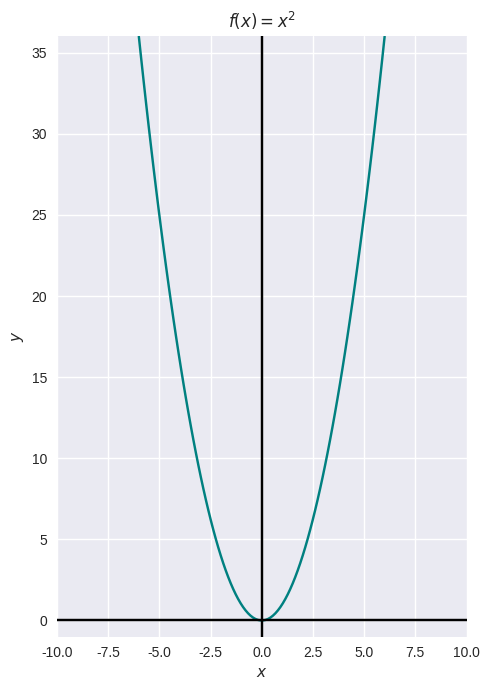
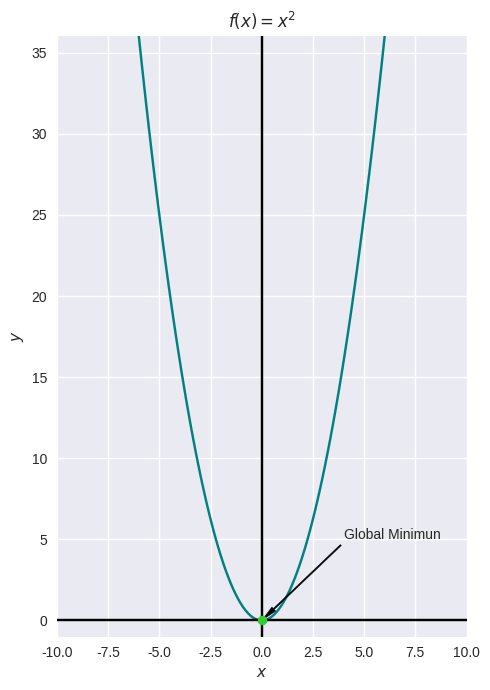
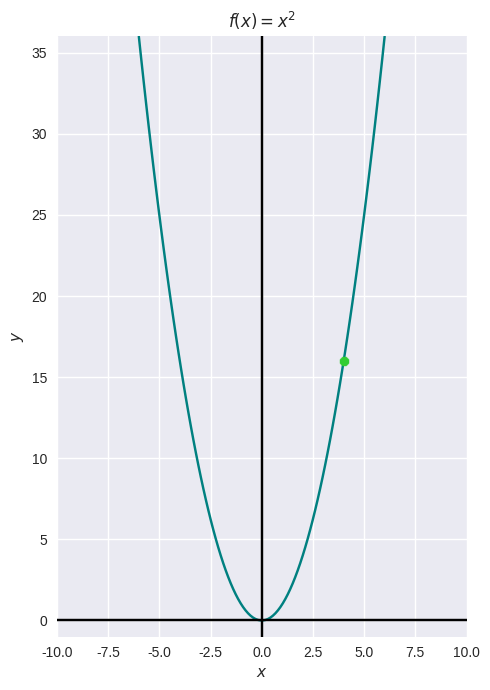
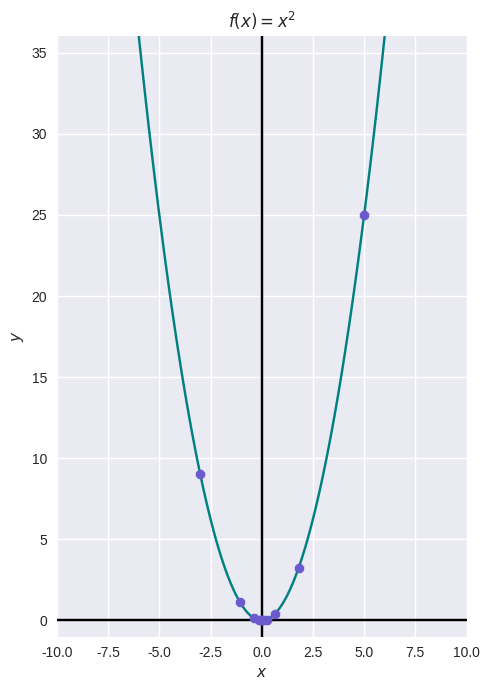
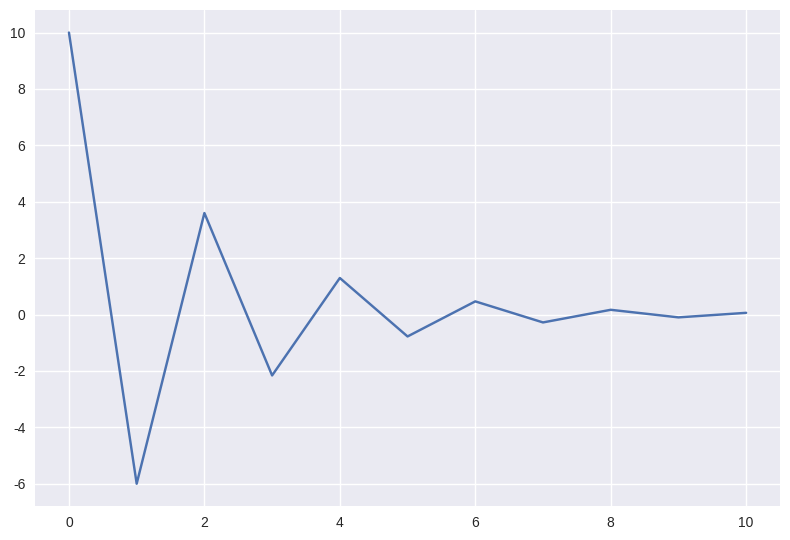
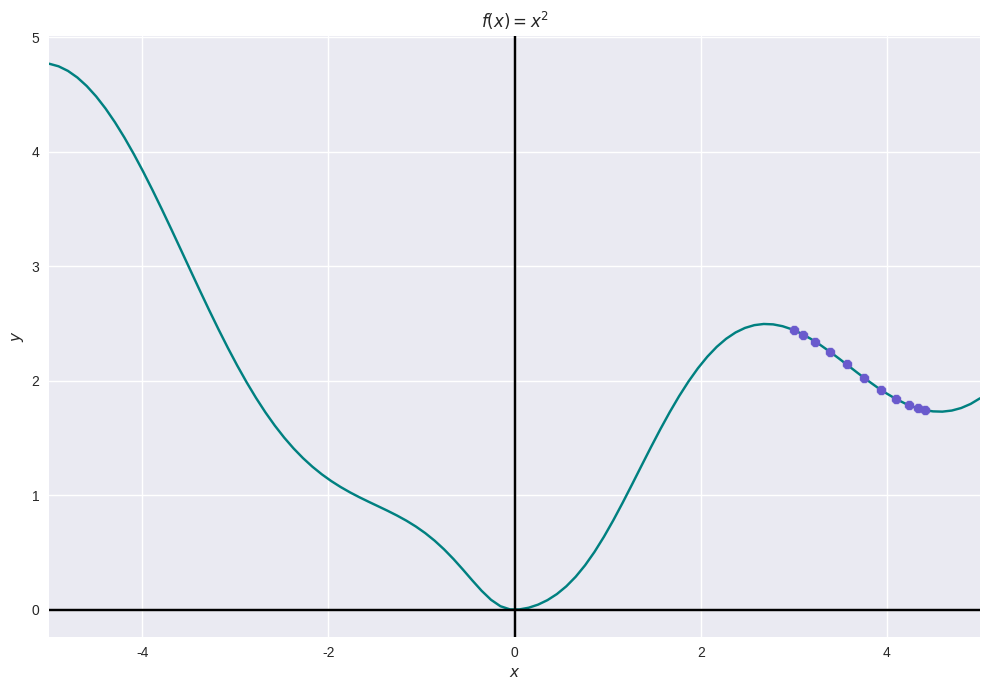

The matplotlib source for these figures, in order:
import numpy as np
import matplotlib.pyplot as plt
plt.style.use('seaborn-v0_8')

f = lambda x: x**2
h = 0.000000001

x = np.linspace(-6,6, 100)

fig, ax = plt.subplots(figsize = (5,7))
ax.plot(x,f(x), color = 'teal')
ax.axvline(c = 'black')
ax.axhline(c = 'black')
ax.set_xlim(-10,10)
ax.set_ylim(-1,36)
ax.set_xlabel('$x$')
ax.set_ylabel('$y$')
ax.set_title('$f(x)=x^2$')
plt.tight_layout()
plt.show()
fig.savefig('x2_func.png')

fix, ax = plt.subplots(figsize = (5,7))
ax.plot(x,f(x), color = 'teal')
ax.scatter(0, 0, marker='8', color='limegreen', zorder = 5)
ax.annotate('Global Minimun', xy = (0, 0), xytext = (4,5), arrowprops = dict(width = 1, headwidth = 4, facecolor = 'black'))
ax.axvline(c = 'black')
ax.axhline(c = 'black')
ax.set_xlim(-10,10)
ax.set_ylim(-1,36)
ax.set_xlabel('$x$')
ax.set_ylabel('$y$')
ax.set_title('$f(x)=x^2$')
plt.tight_layout()
plt.show()
fig.savefig('x2_func.png')

fix, ax = plt.subplots(figsize = (5,7))
ax.plot(x,f(x), color = 'teal')
ax.scatter(4, f(4), marker='8', color='limegreen', zorder = 5)
ax.axvline(c = 'black')
ax.axhline(c = 'black')
ax.set_xlim(-10,10)
ax.set_ylim(-1,36)
ax.set_xlabel('$x$')
ax.set_ylabel('$y$')
ax.set_title('$f(x)=x^2$')
plt.tight_layout()
plt.show()
fig.savefig('x2_func_p0.png')

def gradient_descent(x_i, f, epochs, eta):
    df = lambda x: (f(x + h) - f(x)) / h 
    x_n = x_i
    x_ = []
    m_ = []
    x_.append(x_n)
    m_.append(df(x_n))
    for i in range(epochs):
        grad = df(x_n)
        x_n = x_n - eta * grad
        x_.append(x_n)
        m_.append(df(x_n))
    return np.array(x_), np.array(m_)

X, m = gradient_descent(5, f, 10, 0.8)

fix, ax = plt.subplots(figsize = (5,7))
ax.plot(x,f(x), color = 'teal')
ax.scatter(X, f(X), marker='8', color='slateblue', zorder = 5)
ax.axvline(c = 'black')
ax.axhline(c = 'black')
ax.set_xlim(-10,10)
ax.set_ylim(-1,36)
ax.set_xlabel('$x$')
ax.set_ylabel('$y$')
ax.set_title('$f(x)=x^2$')
plt.tight_layout()
plt.show()
fig.savefig('x2_func_p0.png')

fig, ax = plt.subplots()
ax.plot(range(m.size),m)
fig.tight_layout()

f = lambda x : np.log(1 + np.abs(x) ** (2 + np.sin(x)))
x = np.linspace(-5,5, 100)
X, m = gradient_descent(3, f, 10, 0.3)

fig, ax = plt.subplots(figsize = (10,7))
ax.plot(x,f(x), color = 'teal')
ax.scatter(X, f(X), marker='8', color='slateblue', zorder = 5)
ax.axvline(c = 'black')
ax.axhline(c = 'black')
ax.set_xlabel('$x$')
ax.set_ylabel('$y$')
ax.set_title('$f(x)=x^2$')
ax.set_xlim(-5,5)
plt.tight_layout()
plt.show()
fig.savefig('x2_func.png')




